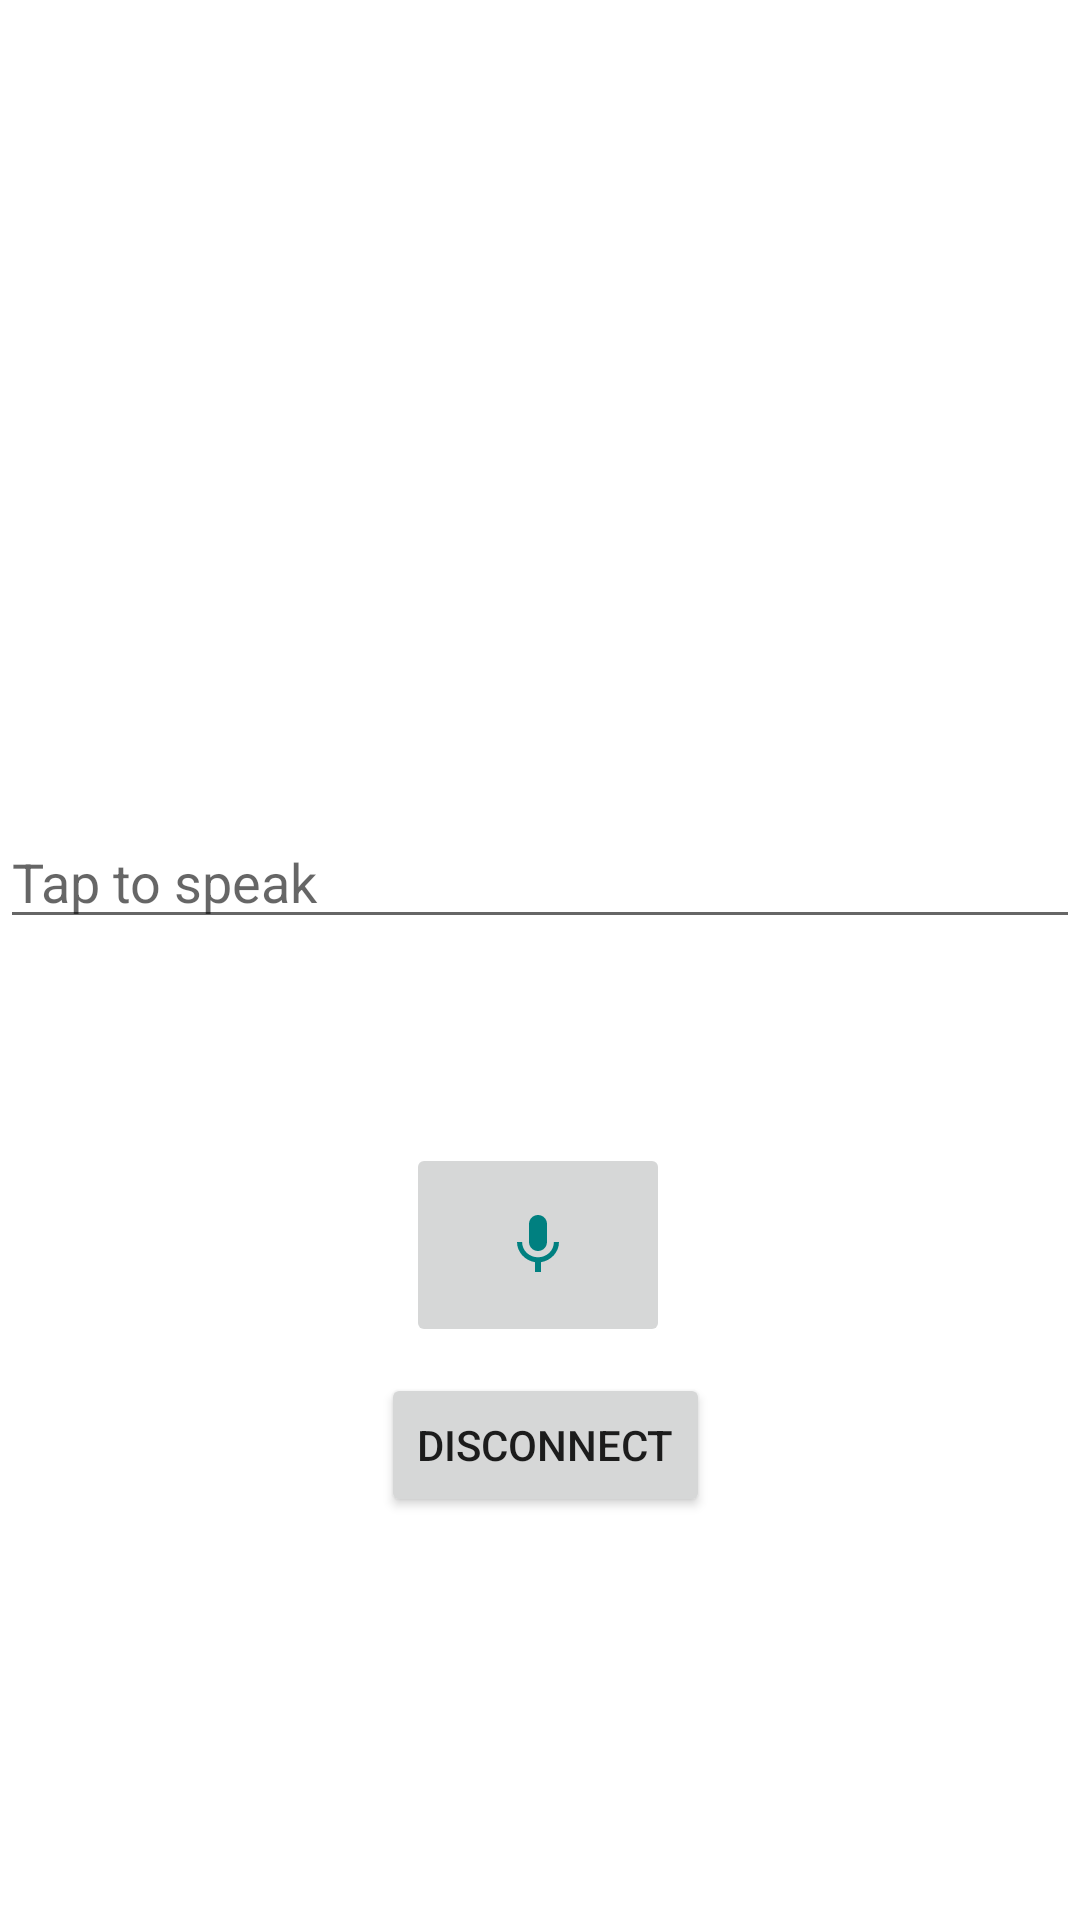

Produce the Android XML layout that renders to this screen, including the resource entries it uses.
<!-- AndroidManifest.xml: application theme Theme.RCBMFCar -->
<!-- res/layout/activity_voice_control.xml -->
<?xml version="1.0" encoding="utf-8"?>
<androidx.constraintlayout.widget.ConstraintLayout xmlns:android="http://schemas.android.com/apk/res/android"
    xmlns:app="http://schemas.android.com/apk/res-auto"
    xmlns:tools="http://schemas.android.com/tools"
    android:layout_width="match_parent"
    android:layout_height="match_parent"
    tools:context=".VoiceControl">

    <EditText
        android:id="@+id/editTextSpeech"
        android:layout_width="match_parent"
        android:layout_height="wrap_content"
        android:hint="Tap to speak"
        app:layout_constraintBottom_toBottomOf="parent"
        app:layout_constraintEnd_toEndOf="parent"
        app:layout_constraintHorizontal_bias="0.497"
        app:layout_constraintStart_toStartOf="parent"
        app:layout_constraintTop_toTopOf="parent"
        app:layout_constraintVertical_bias="0.454"
        tools:ignore="TouchTargetSizeCheck">

    </EditText>

    <ImageButton
        android:id="@+id/buttonMic"
        android:layout_width="88dp"
        android:layout_height="68dp"
        android:layout_marginTop="68dp"
        android:src="@drawable/ic_baseline_mic_24"
        app:layout_constraintBottom_toBottomOf="parent"
        app:layout_constraintEnd_toEndOf="parent"
        app:layout_constraintHorizontal_bias="0.498"
        app:layout_constraintStart_toStartOf="parent"
        app:layout_constraintTop_toBottomOf="@+id/editTextSpeech"
        app:layout_constraintVertical_bias="0.0"
        tools:ignore="SpeakableTextPresentCheck">

    </ImageButton>

    <Button
        android:id="@+id/buttonVcDisconnect"
        android:layout_width="wrap_content"
        android:layout_height="wrap_content"
        android:text="DISCONNECT"
        app:layout_constraintBottom_toBottomOf="parent"
        app:layout_constraintEnd_toEndOf="parent"
        app:layout_constraintHorizontal_bias="0.507"
        app:layout_constraintStart_toStartOf="parent"
        app:layout_constraintTop_toTopOf="parent"
        app:layout_constraintVertical_bias="0.773" />


</androidx.constraintlayout.widget.ConstraintLayout>
<!-- resources referenced by this layout -->
<resources>
  <!-- drawable ic_baseline_mic_24 (drawable) -->
  <vector android:height="24dp" android:tint="#008080"
      android:viewportHeight="24" android:viewportWidth="24"
      android:width="24dp" xmlns:android="http://schemas.android.com/apk/res/android">
      <path android:fillColor="@android:color/white" android:pathData="M12,14c1.66,0 2.99,-1.34 2.99,-3L15,5c0,-1.66 -1.34,-3 -3,-3S9,3.34 9,5v6c0,1.66 1.34,3 3,3zM17.3,11c0,3 -2.54,5.1 -5.3,5.1S6.7,14 6.7,11L5,11c0,3.41 2.72,6.23 6,6.72L11,21h2v-3.28c3.28,-0.48 6,-3.3 6,-6.72h-1.7z"/>
  </vector>
  <style name="Theme.RCBMFCar" parent="Theme.MaterialComponents.DayNight.DarkActionBar">
          
          <item name="colorPrimary">@color/purple_500</item>
          <item name="colorPrimaryVariant">@color/purple_700</item>
          <item name="colorOnPrimary">@color/white</item>
          
          <item name="colorSecondary">@color/teal_200</item>
          <item name="colorSecondaryVariant">@color/teal_700</item>
          <item name="colorOnSecondary">@color/black</item>
          
          <item name="android:statusBarColor" tools:targetApi="l">?attr/colorPrimaryVariant</item>
          
      </style>
  <!-- not gathered from this repository: default colours our renderer supplied (Android Studio template values) -->
  <color name="purple_500">#FF6200EE</color>
  <color name="purple_700">#FF3700B3</color>
  <color name="teal_200">#FF03DAC5</color>
  <color name="teal_700">#FF018786</color>
  <color name="black">#FF000000</color>
  <color name="white">#FFFFFFFF</color>
</resources>
